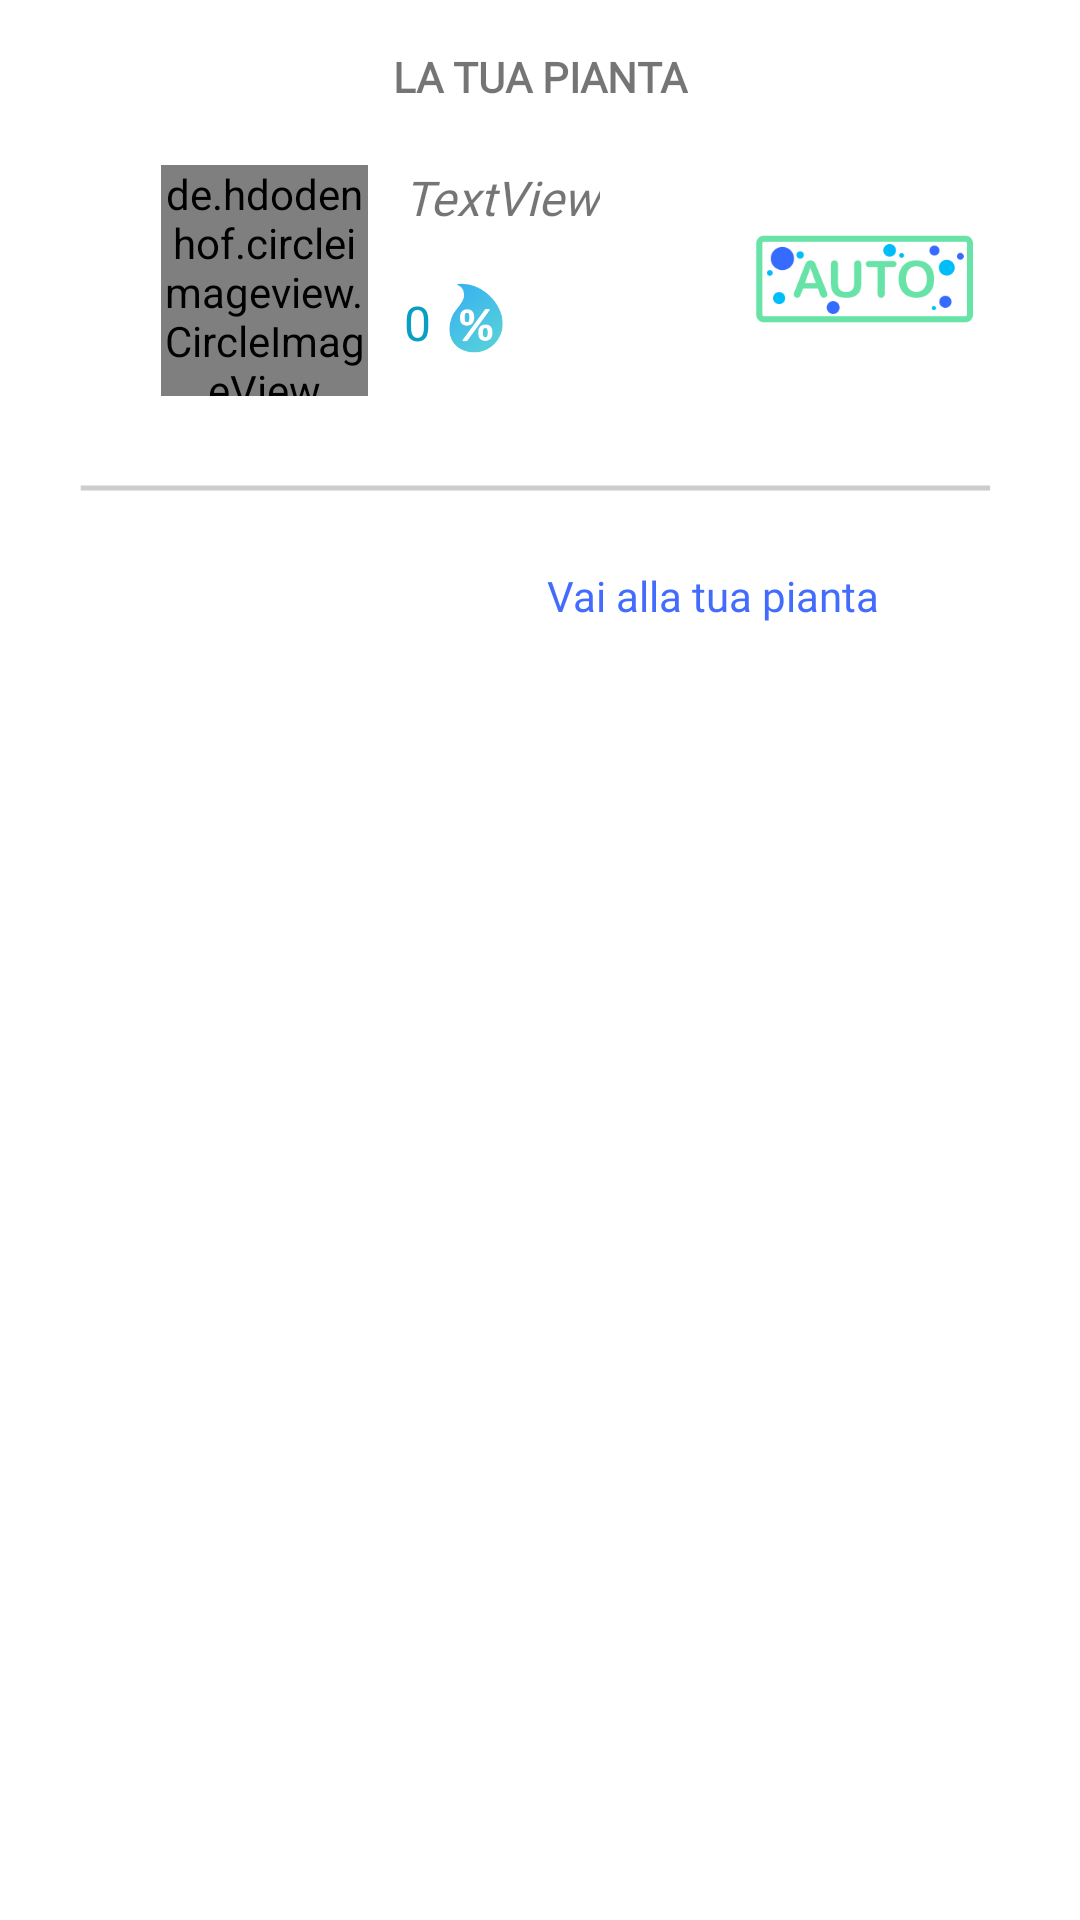

Android layout source for this screen:
<!-- AndroidManifest.xml: application theme Theme.DID_SmartWater -->
<!-- res/layout/plant_item.xml -->
<?xml version="1.0" encoding="utf-8"?>
<androidx.constraintlayout.widget.ConstraintLayout xmlns:android="http://schemas.android.com/apk/res/android"
    xmlns:app="http://schemas.android.com/apk/res-auto"
    xmlns:tools="http://schemas.android.com/tools"
    android:layout_width="match_parent"
    android:layout_height="match_parent"
    android:background="#00F1FCFF"
    android:foregroundTint="#436CFE">


    <ImageView
        android:id="@+id/imageView3"
        android:layout_width="372dp"
        android:layout_height="236dp"
        android:scaleX="1"
        app:layout_constraintEnd_toEndOf="parent"
        app:layout_constraintHorizontal_bias="0.487"
        app:layout_constraintStart_toStartOf="parent"
        app:layout_constraintTop_toTopOf="parent"
        app:srcCompat="@drawable/card_white_std" />

    <ImageView
        android:id="@+id/imageView2"
        android:layout_width="58dp"
        android:layout_height="63dp"
        android:layout_marginStart="-16dp"
        app:layout_constraintEnd_toStartOf="@+id/plant_item_irrigation_mode"
        app:layout_constraintHorizontal_bias="0.04"
        app:layout_constraintStart_toEndOf="@+id/plant_item_humidity"
        app:layout_constraintTop_toBottomOf="@+id/plant_item_name"
        app:srcCompat="@drawable/indicatore_umidita_perc" />

    <TextView
        android:id="@+id/plant_item_name2"
        android:layout_width="wrap_content"
        android:layout_height="wrap_content"
        android:layout_marginTop="16dp"
        android:fontFamily="@font/nexa"
        android:text="LA TUA PIANTA"
        android:textStyle="bold"
        app:layout_constraintEnd_toEndOf="parent"
        app:layout_constraintStart_toStartOf="parent"
        app:layout_constraintTop_toTopOf="parent" />

    <de.hdodenhof.circleimageview.CircleImageView
        android:id="@+id/imageViewProfilePhoto"
        android:layout_width="69dp"
        android:layout_height="77dp"
        android:layout_marginStart="10dp"
        android:layout_marginTop="20dp"
        android:src="@drawable/albero_umidita_con_cerchio"
        app:civ_border_color="#FF000000"
        app:civ_border_width="1dp"
        app:layout_constraintEnd_toEndOf="parent"
        app:layout_constraintHorizontal_bias="0.155"
        app:layout_constraintStart_toStartOf="parent"
        app:layout_constraintTop_toBottomOf="@+id/plant_item_name2" />

    <TextView
        android:id="@+id/plant_item_name"
        android:layout_width="wrap_content"
        android:layout_height="wrap_content"
        android:layout_marginStart="12dp"
        android:layout_marginTop="20dp"
        android:fontFamily="@font/nexa"
        android:text="TextView"
        android:textSize="16sp"
        android:textStyle="italic"
        app:layout_constraintStart_toEndOf="@+id/imageViewProfilePhoto"
        app:layout_constraintTop_toBottomOf="@+id/plant_item_name2" />

    <ImageView
        android:id="@+id/plant_item_irrigation_mode"
        android:layout_width="84dp"
        android:layout_height="76dp"
        android:layout_marginTop="20dp"
        android:layout_marginEnd="36dp"
        app:layout_constraintEnd_toEndOf="@+id/imageView3"
        app:layout_constraintTop_toBottomOf="@+id/plant_item_name2"
        app:srcCompat="@drawable/auto_mode_accesa" />

    <TextView
        android:id="@+id/plant_item_humidity"
        android:layout_width="wrap_content"
        android:layout_height="wrap_content"
        android:layout_marginStart="12dp"
        android:layout_marginTop="20dp"
        android:fontFamily="@font/nexa"
        android:text="0"
        android:textAppearance="@style/TextAppearance.AppCompat.Small"
        android:textColor="#099FC5"
        android:textSize="16dp"
        app:layout_constraintStart_toEndOf="@+id/imageViewProfilePhoto"
        app:layout_constraintTop_toBottomOf="@+id/plant_item_name" />

    <TextView
        android:id="@+id/textView7"
        android:layout_width="wrap_content"
        android:layout_height="wrap_content"
        android:fontFamily="@font/nexa"
        android:foregroundTint="#436CFE"
        android:text="Vai alla tua pianta"
        android:textColor="#436CFE"
        app:layout_constraintBottom_toBottomOf="@+id/imageView3"
        app:layout_constraintEnd_toEndOf="@+id/imageView3"
        app:layout_constraintHorizontal_bias="0.72"
        app:layout_constraintStart_toStartOf="@+id/imageView3"
        app:layout_constraintTop_toBottomOf="@+id/plant_item_irrigation_mode"
        app:layout_constraintVertical_bias="0.675" />

    <ImageView
        android:id="@+id/imageView5"
        android:layout_width="wrap_content"
        android:layout_height="wrap_content"
        android:layout_marginTop="56dp"
        android:scaleX="-1"
        android:tint="#436CFE"
        app:layout_constraintEnd_toEndOf="@+id/plant_item_irrigation_mode"
        app:layout_constraintHorizontal_bias="0.28"
        app:layout_constraintStart_toEndOf="@+id/textView7"
        app:layout_constraintTop_toBottomOf="@+id/plant_item_irrigation_mode"
        app:srcCompat="@drawable/ic_action_name" />


</androidx.constraintlayout.widget.ConstraintLayout>
<!-- resources referenced by this layout -->
<resources>
  <!-- drawable albero_umidita_con_cerchio: png bitmap (drawable-v24, 60592 bytes) -->
  <!-- drawable auto_mode_accesa: png bitmap (drawable-xhdpi, 6348 bytes) -->
  <!-- drawable card_white_std: png bitmap (drawable-hdpi, 8675 bytes) -->
  <!-- drawable indicatore_umidita_perc: png bitmap (drawable-hdpi, 12963 bytes) -->
  <style name="Theme.DID_SmartWater" parent="Theme.MaterialComponents.DayNight.DarkActionBar">
          
          <item name="colorPrimary">@color/purple_500</item>
          <item name="colorPrimaryVariant">@color/purple_700</item>
          <item name="colorOnPrimary">@color/white</item>
          
          <item name="colorSecondary">@color/teal_200</item>
          <item name="colorSecondaryVariant">@color/teal_700</item>
          <item name="colorOnSecondary">@color/black</item>
          
          <item name="android:statusBarColor" tools:targetApi="l">#356CFF</item>
          
      </style>
  <!-- not gathered from this repository: default colours our renderer supplied (Android Studio template values) -->
  <color name="purple_500">#FF6200EE</color>
  <color name="purple_700">#FF3700B3</color>
  <color name="teal_200">#FF03DAC5</color>
  <color name="teal_700">#FF018786</color>
  <color name="black">#FF000000</color>
  <color name="white">#FFFFFFFF</color>
</resources>
